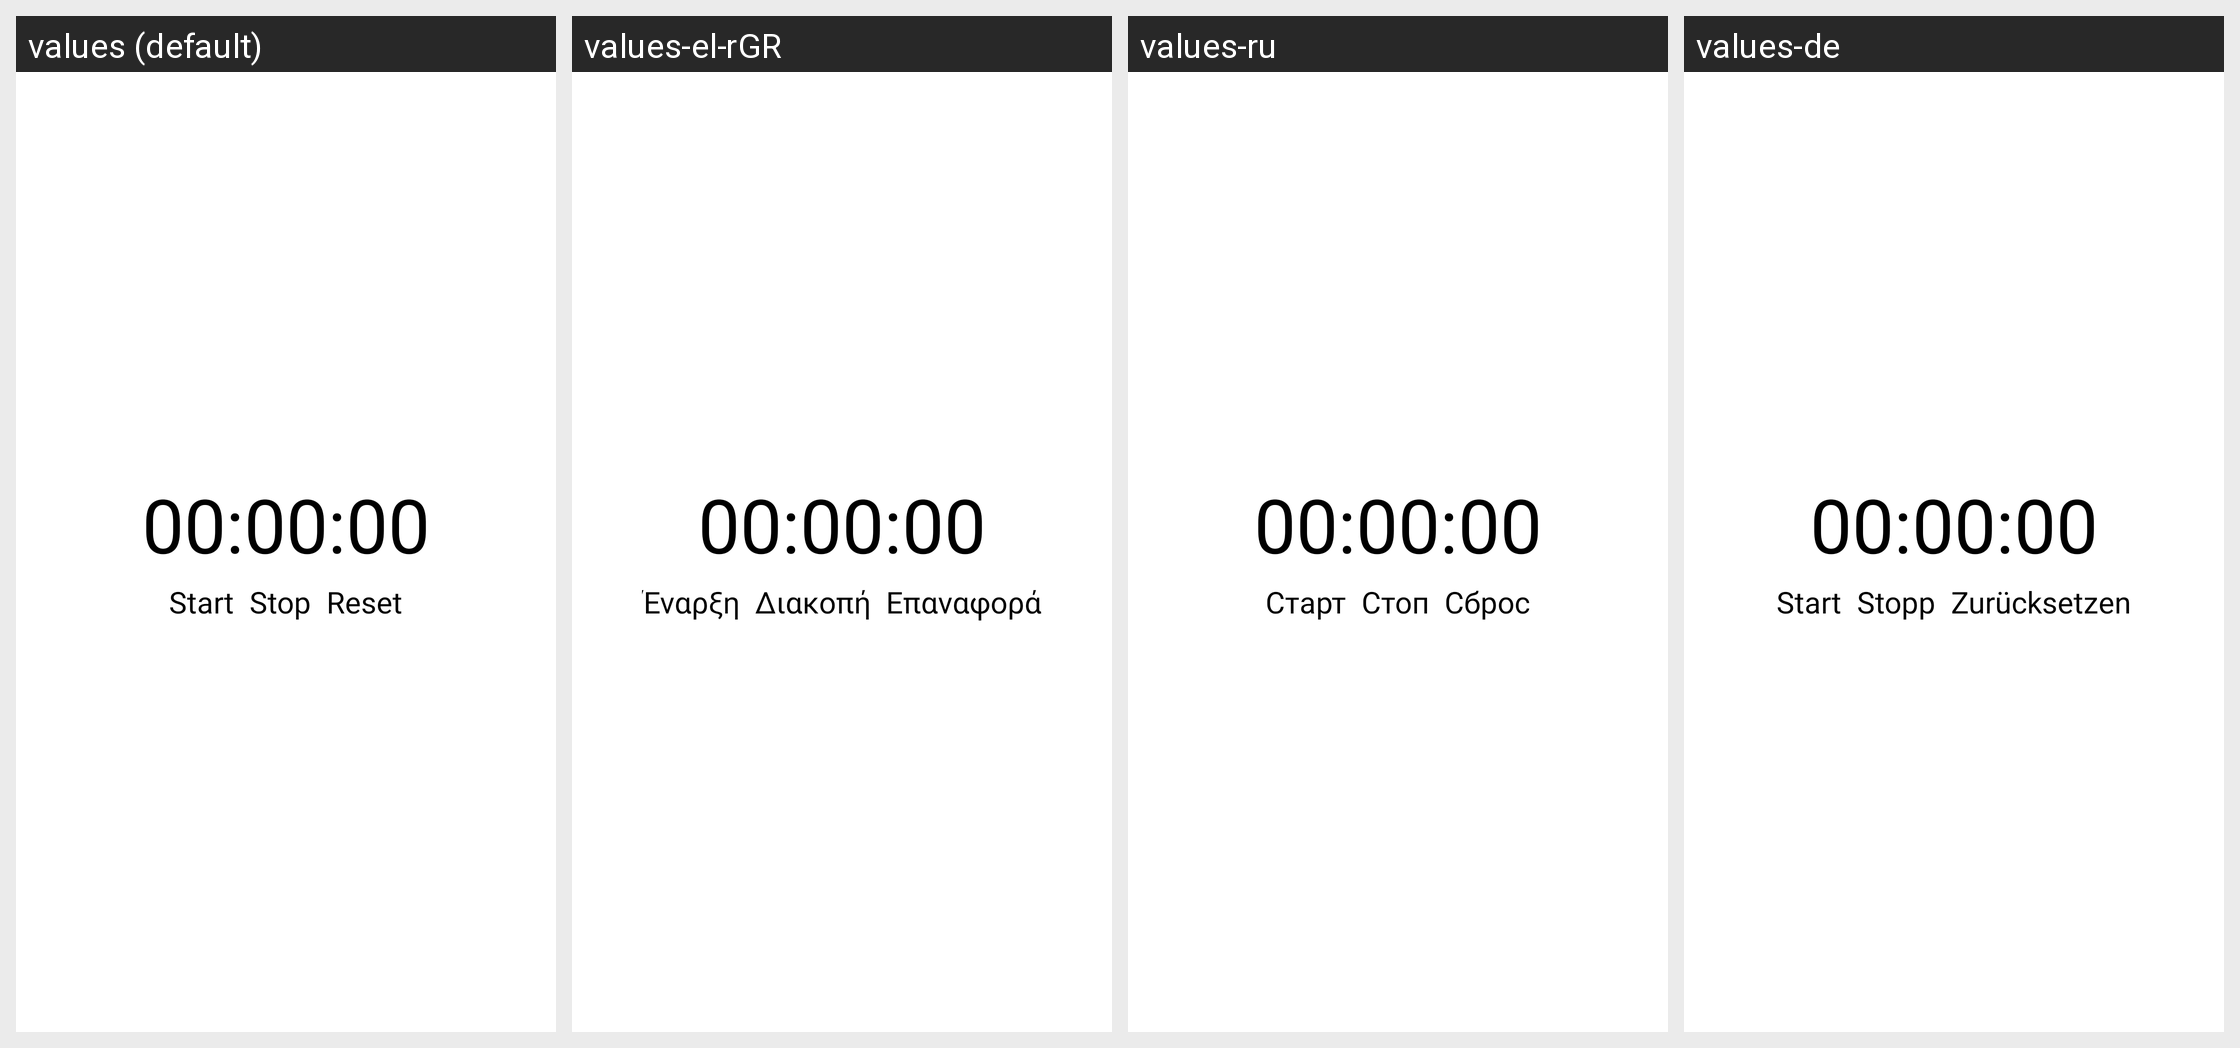

Strings drawn on this Android screen and how each of the app's shown locales translates them:
Android screen res/layout/stopwatch_widget.xml rendered under 4 locales, left to right: values (default), values-el-rGR, values-ru, values-de. Device: Nexus 5 (rendered at 1080×1920; each locale shown at half size, 540×960, under a caption strip naming it); theme Theme.Toolbox.
Strings drawn on this screen, with the default value and each locale's value (text and hints the layout hard-codes, and strings that could not be matched under every locale, appear in the picture but are not listed):

start
  values: Start
  values-el-rGR: Έναρξη
  values-ru: Старт
  values-de: Start

stop
  values: Stop
  values-el-rGR: Διακοπή
  values-ru: Стоп
  values-de: Stopp

reset
  values: Reset
  values-el-rGR: Επαναφορά
  values-ru: Сброс
  values-de: Zurücksetzen
